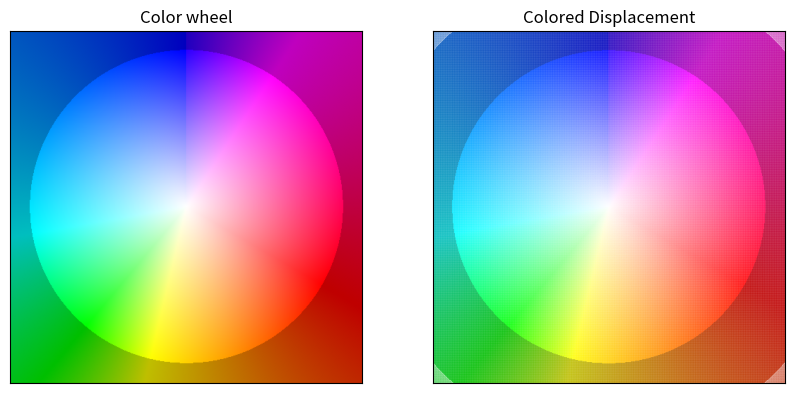

Reproduce this figure in Python.

'''
[redacted]
[redacted]
Title: Color Wheel and Displacement Visualization
Description: This Python code provides a visualization of a color wheel and displacement vectors using matplotlib.
The color wheel is generated using a custom color mapping function that creates a smooth gradient of colors.
The displacement vectors are plotted as arrows on a grid, with the color of each arrow corresponding to the color
from the color wheel based on its location. This code can be used to visually represent optical flow or any other
displacement-related data in a clear and intuitive manner. It is useful for computer vision, image processing,
and graphics applications. You are free to use and modify this code in your own projects with proper attribution.
Happy coding!
'''

import numpy as np
import matplotlib.pyplot as plt

def make_colorwheel():
    """
    Generates a colorwheel for optical flow visualization.

    Returns:
        np.ndarray: A colorwheel represented as an array of RGB values.
    """
    RY, YG, GC, CB, BM, MR = [15, 6, 4, 11, 13, 6]

    ncols = RY + YG + GC + CB + BM + MR
    colorwheel = np.zeros((ncols, 3), dtype=np.uint8)  # r g b

    col = 0

    # RY
    colorwheel[0:RY, 0] = 255
    colorwheel[0:RY, 1] = np.floor(255 * np.arange(0, RY, 1) / RY)
    col += RY

    # YG
    colorwheel[col:YG + col, 0] = 255 - np.floor(255 * np.arange(0, YG, 1) / YG)
    colorwheel[col:YG + col, 1] = 255
    col += YG

    # GC
    colorwheel[col:GC + col, 1] = 255
    colorwheel[col:GC + col, 2] = np.floor(255 * np.arange(0, GC, 1) / GC)
    col += GC

    # CB
    colorwheel[col:CB + col, 1] = 255 - np.floor(255 * np.arange(0, CB, 1) / CB)
    colorwheel[col:CB + col, 2] = 255
    col += CB

    # BM
    colorwheel[col:BM + col, 2] = 255
    colorwheel[col:BM + col, 0] = np.floor(255 * np.arange(0, BM, 1) / BM)
    col += BM

    # MR
    colorwheel[col:MR + col, 2] = 255 - np.floor(255 * np.arange(0, MR, 1) / MR)
    colorwheel[col:MR + col, 0] = 255

    return colorwheel

def compute_color(u, v):
    """
    Compute color image from optical flow vectors u and v.

    Parameters:
        u (np.ndarray): Optical flow vector in x-direction
        v (np.ndarray): Optical flow vector in y-direction

    Returns:
        np.ndarray: Color image with optical flow visualization
    """
    colorwheel = make_colorwheel()

    # Identify NaN values in u and v arrays
    nan_u = np.isnan(u)
    nan_v = np.isnan(v)

    # Replace NaN values with zero in u and v arrays
    u[nan_u] = 0
    v[nan_v] = 0

    ncols = colorwheel.shape[0]
    radius = np.hypot(u, v)
    angle = np.arctan2(u, v) / np.pi
    fk = (angle + 1) / 2 * (ncols - 1)  # -1~1 mapped to 1~ncols
    k0 = fk.astype(np.uint8)            # 1, 2, ..., ncols
    k1 = (k0 + 1) % ncols               # Modulo operation to handle edge case
    f = fk - k0

    img = np.empty((k1.shape[0], k1.shape[1], 3), dtype=np.uint8)  # Initialize as uint8 array for better performance
    ncolors = colorwheel.shape[1]
    for i in range(ncolors):
        tmp = colorwheel[:, i]
        col0 = tmp[k0] / 255
        col1 = tmp[k1] / 255
        col = (1 - f) * col0 + f * col1
        idx = radius <= 1
        col[idx] = 1 - radius[idx] * (1 - col[idx])  # increase saturation with radius
        col[~idx] *= 0.75                            # out of range
        img[:, :, 2 - i] = (255 * col).astype(np.uint8)  # Use astype() for type casting

    return img

if __name__ == '__main__':
    #  width of the sample displacement array
    w = 250

    # Generate grid of displacement values for optical flow computation
    x = np.arange(-w, w+1, 1)
    y = np.arange(-w, w+1, 1)

    # Create meshgrid of x and y coordinates
    dis_x, dis_y = np.meshgrid(x, y)

    # Scale x and y coordinates by a factor of 0.0045 and convert to float data type
    dis_x = dis_x.astype(float) * 0.0045
    dis_y = dis_y.astype(float) * 0.0045

    # Call compute_color function
    dis_colorwheel = compute_color(dis_x, dis_y) / 255.0

    # Create a subplot with 1 row and 2 columns, and set the figure size
    fig, axs = plt.subplots(1, 2, figsize=(10, 6))

    # Plot the color wheel on the first subplot
    ax = axs[0]
    ax.imshow(dis_colorwheel, vmin=0, vmax=1)
    ax.axis("on")
    ax.set_xticks([])
    ax.set_yticks([])
    ax.title.set_text("Color wheel")

    # Plot the displacements using quiver plot on the second subplot
    ax = axs[1]
    ax.quiver(x, y, dis_x, dis_y, color=dis_colorwheel.reshape(-1, 3), angles="xy", scale_units='xy', scale=1.0, width=0.003)
    ax.axis("scaled")
    ax.axis([x[0], x[-1], y[0], y[-1]])
    ax.axis("on")
    ax.invert_yaxis()
    ax.set_xticks([])
    ax.set_yticks([])
    ax.title.set_text("Colored Displacement")

    plt.show()
